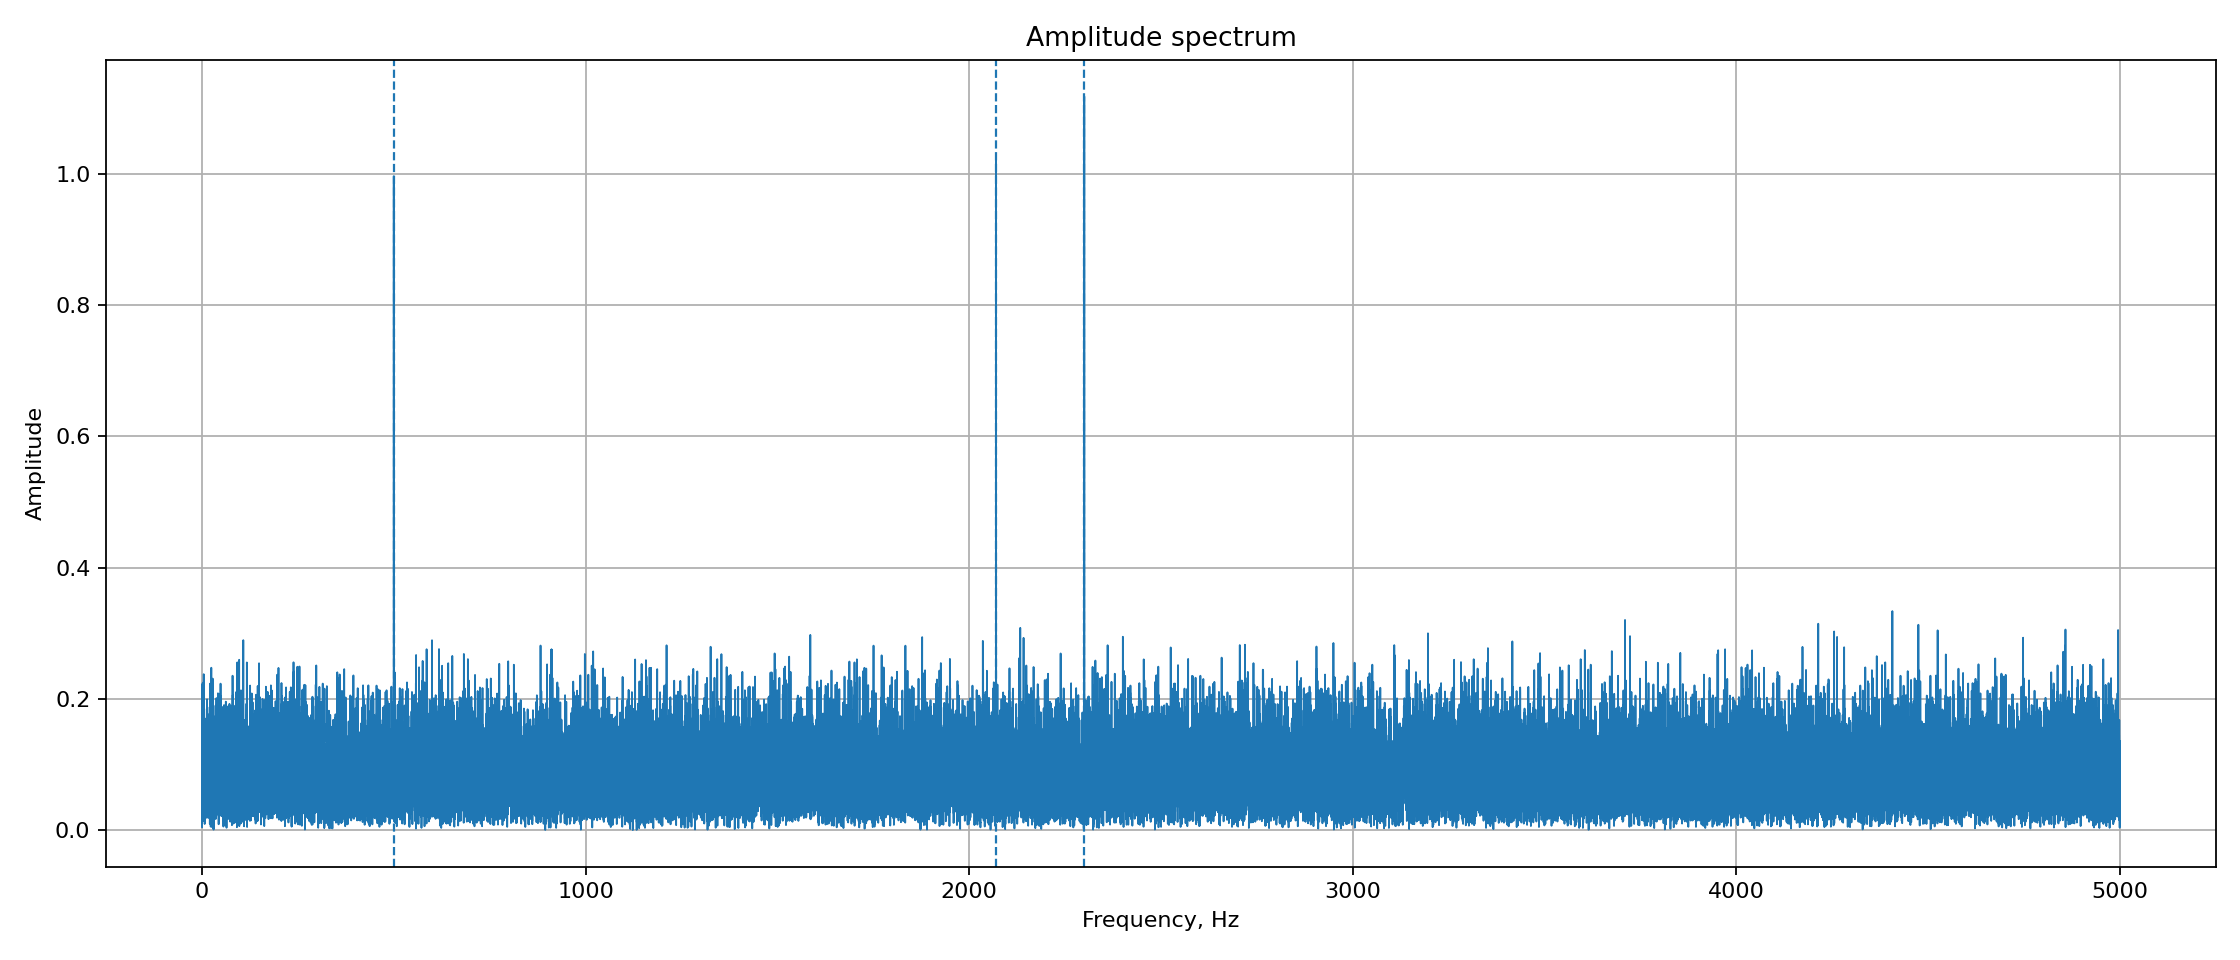

Source data for this figure (header and first rows):
frequency_hz, amplitude
0.000000000000000000e+00, 1.111113726702632303e-02
1.000000000000000056e-01, 3.813872725735519692e-02
2.000000000000000111e-01, 5.897474947507908016e-02
3.000000000000000444e-01, 4.867981850956897005e-02
4.000000000000000222e-01, 4.745436325086285594e-03
5.000000000000000000e-01, 7.415684373018915920e-02
6.000000000000000888e-01, 1.673732202403430125e-01
7.000000000000000666e-01, 2.228975165562353811e-01
8.000000000000000444e-01, 2.024172055860825326e-01
9.000000000000000222e-01, 1.852652125888586687e-01
1.000000000000000000e+00, 1.166943043238163891e-01
1.100000000000000089e+00, 4.004283150641144151e-02
1.200000000000000178e+00, 6.579945828669137020e-02
1.300000000000000044e+00, 9.907835030752770722e-02
1.400000000000000133e+00, 1.094090530373863224e-01
1.500000000000000000e+00, 8.969993913601069513e-02
1.600000000000000089e+00, 9.625265063258844900e-02
1.700000000000000178e+00, 8.933129927233564305e-02
1.800000000000000044e+00, 8.801868975325072286e-02
1.900000000000000133e+00, 7.612186718716053291e-02
2.000000000000000000e+00, 7.244558599586985170e-02
2.100000000000000089e+00, 1.703168637135675512e-01
2.200000000000000178e+00, 2.248439624739032305e-01
2.300000000000000266e+00, 1.755764992069446251e-01
2.400000000000000355e+00, 1.651695030844452239e-01
2.500000000000000000e+00, 1.070156185957797934e-01
2.600000000000000089e+00, 6.032524986680558310e-02
2.700000000000000178e+00, 4.219563771573879574e-02
2.800000000000000266e+00, 5.851234999354135158e-02
2.900000000000000355e+00, 9.514806724373071900e-02
3.000000000000000000e+00, 9.431390201342296220e-02
3.100000000000000089e+00, 7.583575891772587063e-02
3.200000000000000178e+00, 1.436789401540114648e-02
3.300000000000000266e+00, 1.574820588108810093e-01
3.400000000000000355e+00, 1.867627529629591610e-01
3.500000000000000000e+00, 9.710233567386272746e-02
3.600000000000000089e+00, 7.676620276325051007e-02
3.700000000000000178e+00, 7.652782303294639044e-02
3.800000000000000266e+00, 4.783028611236574135e-02
3.900000000000000355e+00, 1.374759277906821842e-01
4.000000000000000000e+00, 1.331426146620206807e-01
4.100000000000000533e+00, 1.206896470347605388e-01
4.200000000000000178e+00, 1.210186646332838123e-01
4.299999999999999822e+00, 9.951988278833912016e-02
4.400000000000000355e+00, 1.556748649594855705e-01
4.500000000000000000e+00, 2.246560564854718778e-01
4.600000000000000533e+00, 2.378646981882466538e-01
4.700000000000000178e+00, 1.452797466993655251e-01
4.800000000000000711e+00, 7.274613927802485447e-02
4.900000000000000355e+00, 9.181585020698991573e-02
5.000000000000000000e+00, 3.342388326140402488e-02
5.100000000000000533e+00, 8.936393879659883244e-02
5.200000000000000178e+00, 5.183993354179354529e-02
5.300000000000000711e+00, 7.072308331545892890e-02
5.400000000000000355e+00, 1.001339442078586217e-01
5.500000000000000000e+00, 1.052017268179275961e-01
5.600000000000000533e+00, 1.124989763131460097e-01
5.700000000000000178e+00, 2.284859557421263856e-02
5.800000000000000711e+00, 6.869867060398711367e-02
5.900000000000000355e+00, 5.935649335679570038e-02
... 49,941 more rows
